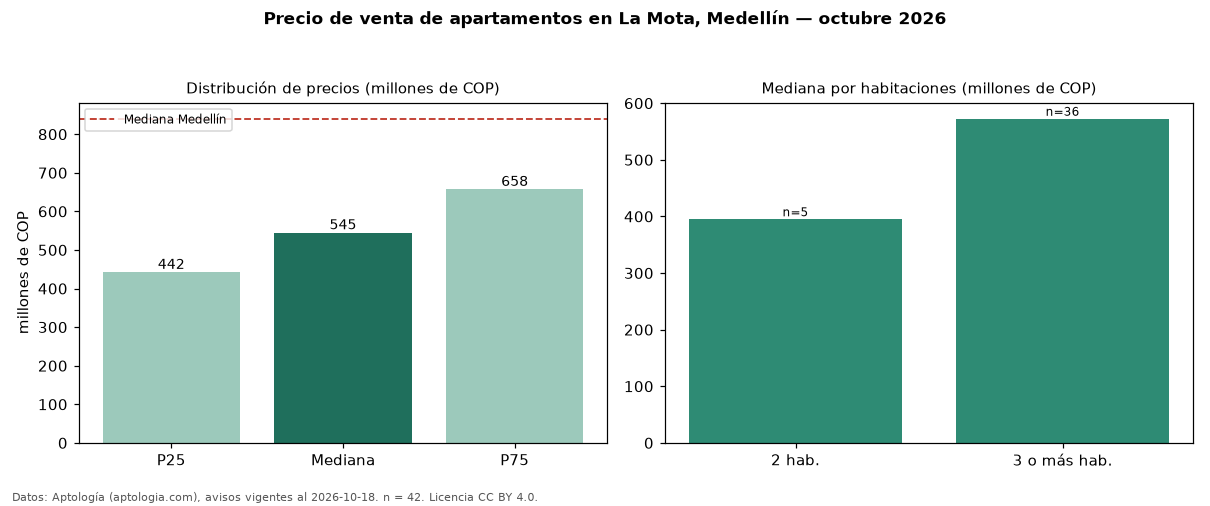

Values plotted in this chart, from the file beside it:
seccion, metrica, valor, moneda, n
precio, p25, 442500000, COP, 42
precio, mediana, 545000000, COP, 42
precio, p75, 657500000, COP, 42
precio, minimo, 275000000, COP, 42
precio, maximo, 1350000000, COP, 42
m2, mediana_precio_m2, 6345610, COP, 42
m2, area_mediana_m2, 86.0, m2, 42
admin, mediana_admin_mes, 450000, COP, 25
banos, mediana_banos, 2.0, , 
parqueadero, pct_con_parqueadero, 97.6, %, 42
estrato, estrato_mas_frecuente, 4, , 42
habitaciones, 2, 395000000, COP, 5
habitaciones, 3+, 572500000, COP, 36
ciudad, mediana_ciudad_referencia, 840000000, COP, 
ciudad, mediana_m2_ciudad, 7500000, COP, 
fuente, fecha_datos, 2026-10-18, , 
fuente, atribucion, https://www.aptologia.com/venta/medellin…, , 
fuente, licencia, CC BY 4.0, , 
